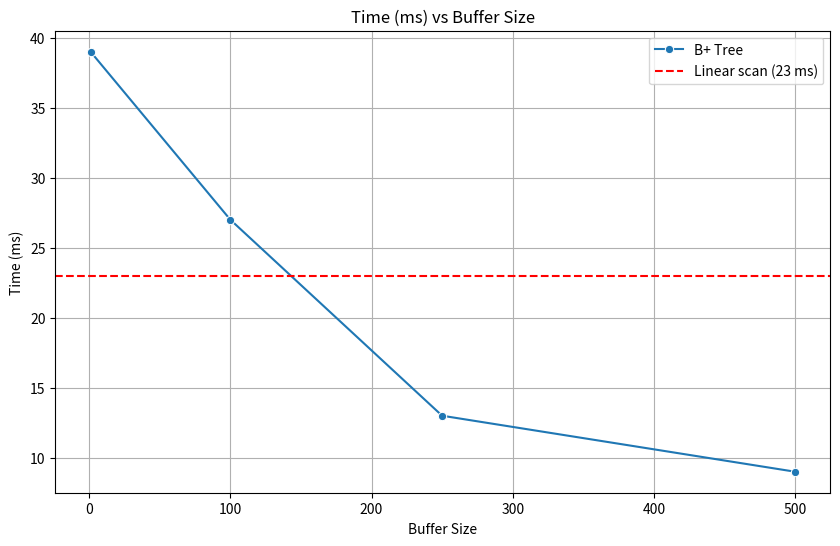
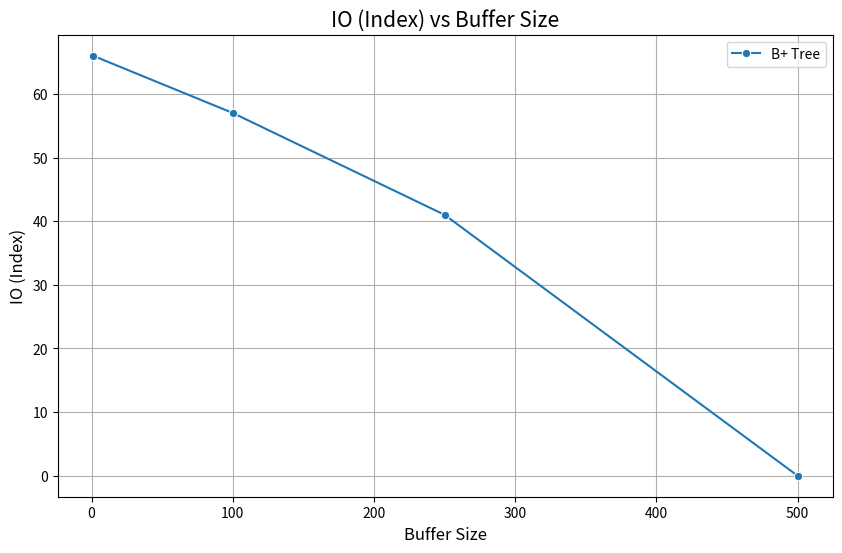
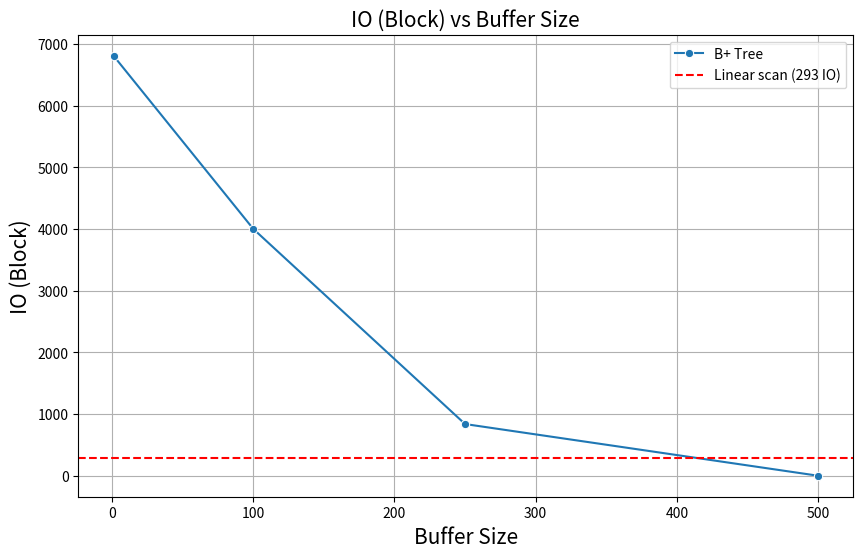

These charts were generated, in order, by the following Python code:
import matplotlib.pyplot as plt
import seaborn as sns

# Data for plotting
buffer_size = [1, 100, 250, 500]
time_ms = [39, 27, 13, 9]
index_io = [66, 57, 41, 0]
data_block_io = [6812, 4003, 838, 0]

# Lineplot for Time (ms) vs Buffer Size
plt.figure(figsize=(10, 6))
sns.lineplot(x=buffer_size, y=time_ms, marker='o', label="B+ Tree")
plt.axhline(y=23, color='r', linestyle='--', label="Linear scan (23 ms)")
plt.title("Time (ms) vs Buffer Size")
plt.xlabel("Buffer Size")
plt.ylabel("Time (ms)")
plt.legend()
plt.grid(True)
plt.savefig("time_vs_buffer_size.pdf")

# Lineplot for Index IO vs Buffer Size
plt.figure(figsize=(10, 6))
sns.lineplot(x=buffer_size, y=index_io, marker='o', label="B+ Tree")
# plt.axhline(y=293, color='r', linestyle='--', label="Linear scan (293 IO)")
plt.title("IO (Index) vs Buffer Size", fontsize=15)
plt.xlabel("Buffer Size", fontsize=12)
plt.ylabel("IO (Index)", fontsize=12)
plt.legend()
plt.grid(True)
plt.savefig("index_io_vs_buffer_size.pdf")


# Lineplot for BLock IO vs Buffer Size
plt.figure(figsize=(10, 6))
sns.lineplot(x=buffer_size, y=data_block_io, marker='o', label="B+ Tree")
plt.axhline(y=293, color='r', linestyle='--', label="Linear scan (293 IO)")
plt.title("IO (Block) vs Buffer Size", fontsize=15)
plt.xlabel("Buffer Size", fontsize=15)
plt.ylabel("IO (Block)", fontsize=15)
plt.legend()
plt.grid(True)
plt.savefig("block_io_vs_buffer_size.pdf")
